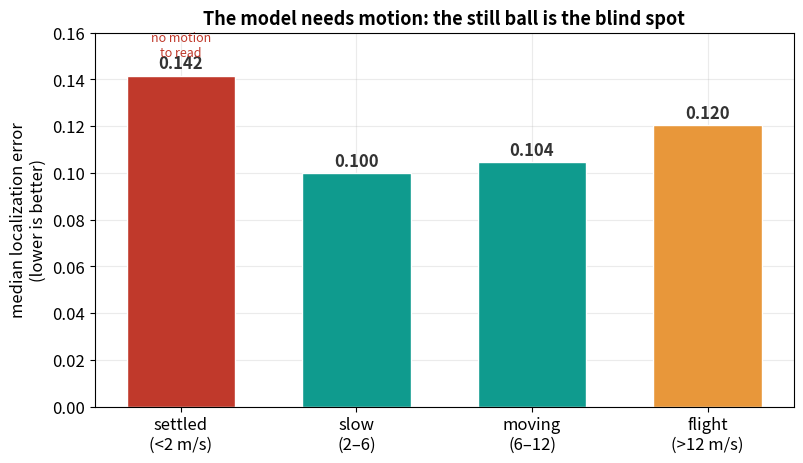

This chart was generated by the following Python code: (Note: this script raises an exception after producing the figure.)
"""Figures for blog article 4 (Level 3.5 — the model needs motion).

Numbers are the committed, cross-validated results from scripts/nivel35_premise.py and
scripts/nivel35_stillness.py (see docs/nivel-3.5-quietud.md). g1->g2 shown as primary.
Palette matches articles 1-3.

Usage: uv run python scripts/make_figures_n35.py
"""
from __future__ import annotations

import pathlib

import matplotlib
matplotlib.use("Agg")
import matplotlib.pyplot as plt  # noqa: E402
import numpy as np  # noqa: E402

OUT = pathlib.Path("/Users/javieraguilarmartin1/Documents/repos/personal-website/public/blog")
TEAL, AMBER, GRAPHITE, RED = "#0f9b8e", "#e8973a", "#3a4149", "#c0392b"
plt.rcParams.update({"font.size": 12, "figure.dpi": 150, "axes.grid": True,
                     "grid.alpha": 0.25, "axes.axisbelow": True})

# ---- F1: error by ball state — the still ball is the hard case ----
states = [("settled\n(<2 m/s)", 0.1417, RED), ("slow\n(2–6)", 0.0999, TEAL),
          ("moving\n(6–12)", 0.1045, TEAL), ("flight\n(>12 m/s)", 0.1205, AMBER)]
fig, ax = plt.subplots(figsize=(8.2, 4.8))
x = np.arange(len(states))
ax.bar(x, [s[1] for s in states], 0.62, color=[s[2] for s in states], edgecolor="white")
for xi, s in zip(x, states):
    ax.text(xi, s[1] + 0.003, f"{s[1]:.3f}", ha="center", fontweight="bold", color="#333")
ax.set_xticks(x); ax.set_xticklabels([s[0] for s in states])
ax.set_ylabel("median localization error\n(lower is better)")
ax.set_title("The model needs motion: the still ball is the blind spot",
             fontsize=13, fontweight="bold")
ax.set_ylim(0, 0.16)
ax.text(0, 0.150, "no motion\nto read", ha="center", fontsize=9, color=RED)
fig.tight_layout(); fig.savefig(OUT / "wtb4-ball-state.png", bbox_inches="tight"); plt.close(fig)
print("wrote wtb4-ball-state.png")

# ---- F2: velocity's help collapses when the ball is still (mechanism) ----
# full vs positions-only, still vs moving (g1->g2)
groups = [("ball still", 0.1419, 0.1602), ("ball moving", 0.1053, 0.1445)]
fig, ax = plt.subplots(figsize=(8.0, 4.8))
x = np.arange(len(groups)); w = 0.34
ax.bar(x - w/2, [g[1] for g in groups], w, color=TEAL, edgecolor="white", label="full model (uses velocity)")
ax.bar(x + w/2, [g[2] for g in groups], w, color=GRAPHITE, edgecolor="white", label="positions only")
for i, g in enumerate(groups):
    ax.text(x[i]-w/2, g[1]+0.003, f"{g[1]:.3f}", ha="center", fontsize=9, color="#333")
    ax.text(x[i]+w/2, g[2]+0.003, f"{g[2]:.3f}", ha="center", fontsize=9, color="#333")
    help_ = g[2] - g[1]
    ax.annotate("", xy=(x[i]+w/2, g[1]), xytext=(x[i]+w/2, g[2]),
                arrowprops=dict(arrowstyle="<->", color=RED, lw=1.6))
    ax.text(x[i]+w/2+0.06, (g[1]+g[2])/2, f"velocity\nhelps {help_:+.3f}", color=RED, fontsize=9, va="center")
ax.set_xticks(x); ax.set_xticklabels([g[0] for g in groups])
ax.set_ylabel("median localization error")
ax.set_title("Velocity is the signal — and it's nearly useless when nothing moves",
             fontsize=12.5, fontweight="bold")
ax.legend(loc="upper left", fontsize=10); ax.set_ylim(0, 0.20)
fig.tight_layout(); fig.savefig(OUT / "wtb4-velocity-mechanism.png", bbox_inches="tight"); plt.close(fig)
print("wrote wtb4-velocity-mechanism.png")

# ---- F3: direction in flight is readable ----
fig, ax = plt.subplots(figsize=(8.0, 4.4))
bars = [("learned from\nplayers", 44.8, TEAL), ("constant-mean\nbaseline", 91.7, GRAPHITE),
        ("chance\n(random)", 90.0, GRAPHITE)]
y = np.arange(len(bars))
ax.barh(y, [b[1] for b in bars], color=[b[2] for b in bars], edgecolor="white")
for yi, b in zip(y, bars):
    ax.text(b[1] + 1.2, yi, f"{b[1]:.0f}°", va="center", fontweight="bold", color="#333")
ax.set_yticks(y); ax.set_yticklabels([b[0] for b in bars]); ax.invert_yaxis()
ax.set_xlabel("median angular error of predicted ball direction (lower = better)")
ax.set_title("In flight, which way the ball is going IS readable\n(50% of fast balls pinned within 45°)",
             fontsize=12.5, fontweight="bold")
ax.set_xlim(0, 105)
fig.tight_layout(); fig.savefig(OUT / "wtb4-direction-flight.png", bbox_inches="tight"); plt.close(fig)
print("wrote wtb4-direction-flight.png")
